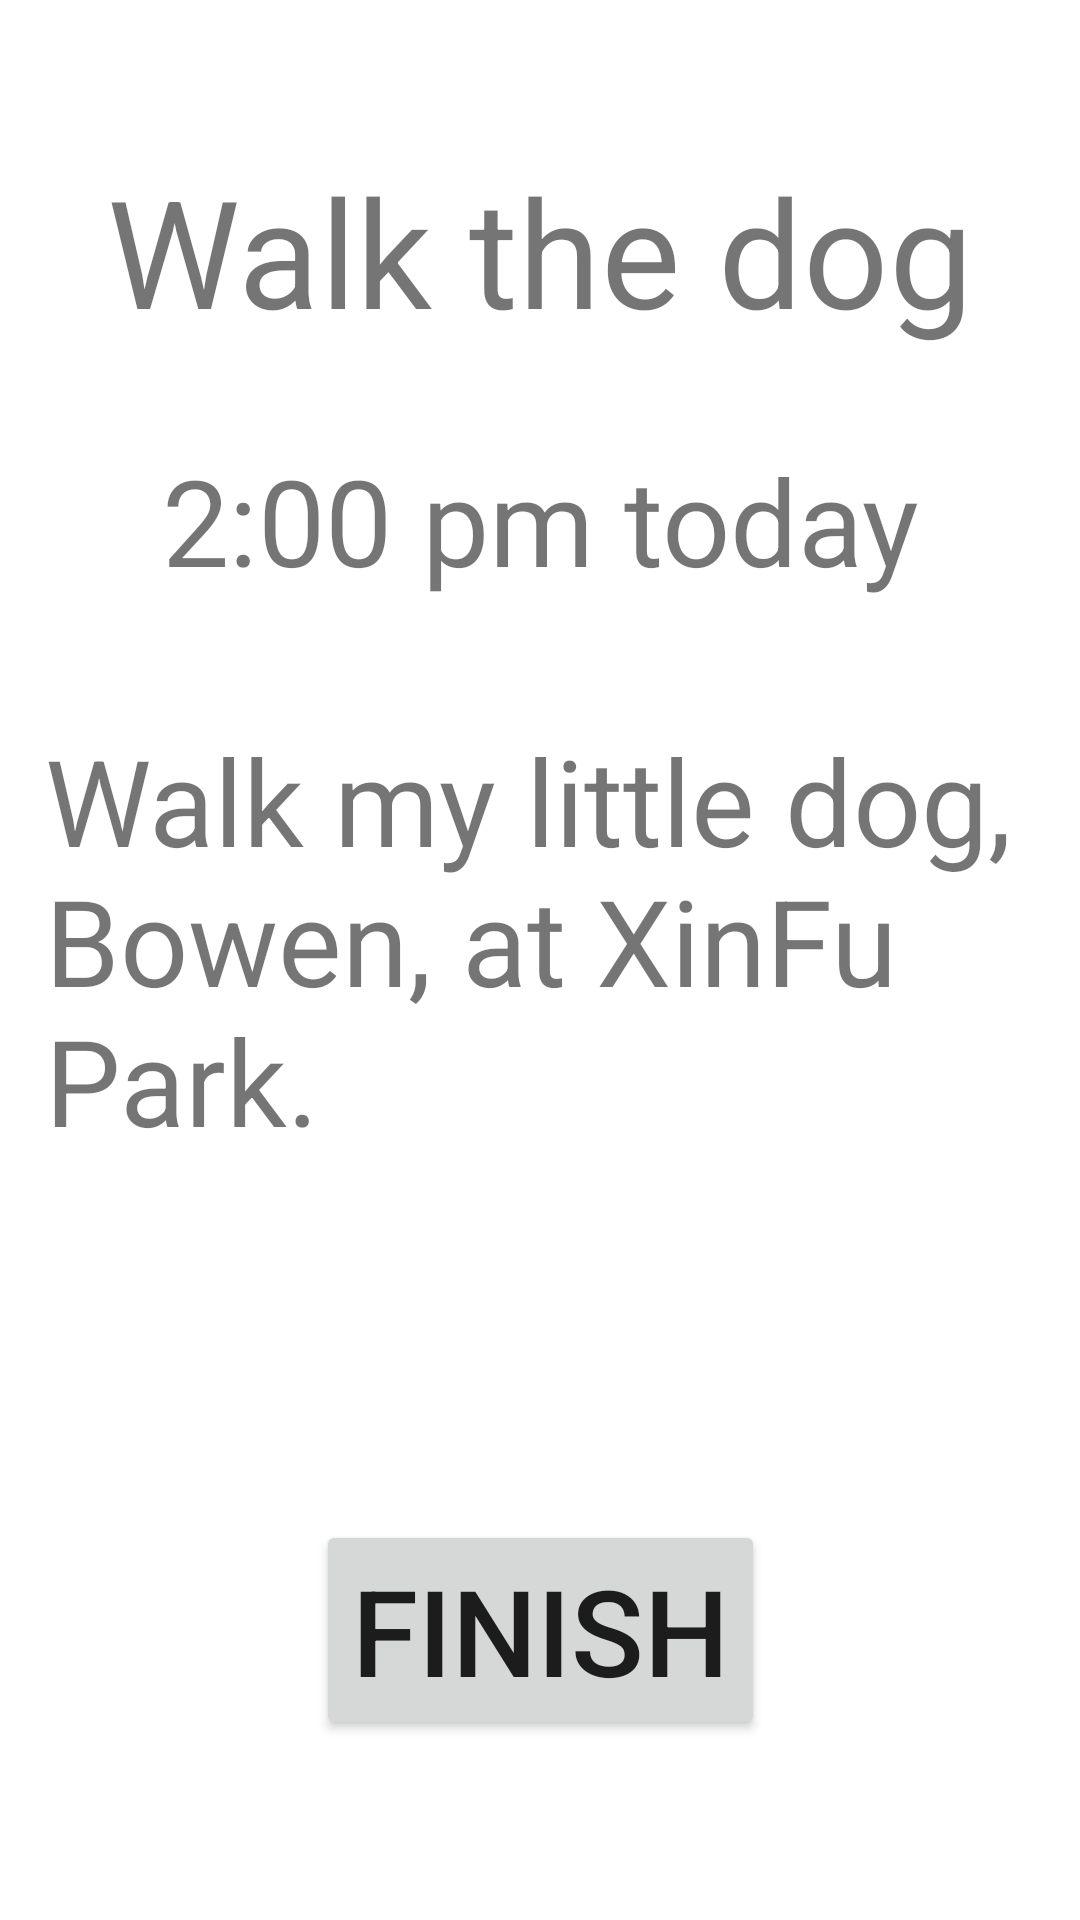

The Android layout XML behind this screen, and the referenced resources:
<!-- AndroidManifest.xml: application theme Theme.WeedPlanter -->
<!-- res/layout/event_detail.xml -->
<?xml version="1.0" encoding="utf-8"?>
<androidx.constraintlayout.widget.ConstraintLayout xmlns:android="http://schemas.android.com/apk/res/android"
    xmlns:app="http://schemas.android.com/apk/res-auto"
    xmlns:tools="http://schemas.android.com/tools"
    android:layout_width="match_parent"
    android:layout_height="match_parent">

    <TextView
        android:id="@+id/event_title"
        android:layout_width="wrap_content"
        android:layout_height="wrap_content"
        android:text="@string/walk_the_dog"
        android:textSize="50sp"
        app:layout_constraintTop_toTopOf="parent"
        android:layout_marginTop="50dp"
        app:layout_constraintStart_toStartOf="parent"
        app:layout_constraintEnd_toEndOf="parent" />

    <TextView
        android:id="@+id/event_time"
        android:layout_width="wrap_content"
        android:layout_height="wrap_content"
        android:text="@string/_2_00_pm_today"
        android:textSize="40sp"
        android:layout_marginTop="30dp"
        app:layout_constraintTop_toBottomOf="@id/event_title"
        app:layout_constraintStart_toStartOf="parent"
        app:layout_constraintEnd_toEndOf="parent" />

    <TextView
        android:id="@+id/textView8"
        android:layout_width="330dp"
        android:layout_height="189dp"
        android:text="@string/walk_my_little_dog_bowen_at_xinfu_park"
        android:textSize="40sp"
        android:layout_marginTop="40dp"
        app:layout_constraintTop_toBottomOf="@id/event_time"
        app:layout_constraintStart_toStartOf="@id/event_title"
        app:layout_constraintEnd_toEndOf="@id/event_title"/>

    <Button
        android:id="@+id/button"
        android:layout_width="wrap_content"
        android:layout_height="wrap_content"
        android:text="@string/finish"
        android:textSize="40sp"
        app:layout_constraintStart_toStartOf="parent"
        app:layout_constraintEnd_toEndOf="parent"
        app:layout_constraintBottom_toBottomOf="parent"
        android:layout_marginBottom="60dp"
        />

</androidx.constraintlayout.widget.ConstraintLayout>
<!-- resources referenced by this layout -->
<resources>
  <string name="_2_00_pm_today">2:00 pm today</string>
  <string name="finish">Finish</string>
  <string name="walk_my_little_dog_bowen_at_xinfu_park">Walk my little dog, Bowen, at XinFu Park.</string>
  <string name="walk_the_dog">Walk the dog</string>
  <style name="Theme.WeedPlanter" parent="Theme.MaterialComponents.DayNight.DarkActionBar">
          
          <item name="colorPrimary">@color/purple_500</item>
          <item name="colorPrimaryVariant">@color/purple_700</item>
          <item name="colorOnPrimary">@color/white</item>
          
          <item name="colorSecondary">@color/teal_200</item>
          <item name="colorSecondaryVariant">@color/teal_700</item>
          <item name="colorOnSecondary">@color/black</item>
          
          <item name="android:statusBarColor" tools:targetApi="l">?attr/colorPrimaryVariant</item>
          
      </style>
  <!-- not gathered from this repository: default colours our renderer supplied (Android Studio template values) -->
  <color name="purple_500">#FF6200EE</color>
  <color name="purple_700">#FF3700B3</color>
  <color name="teal_200">#FF03DAC5</color>
  <color name="teal_700">#FF018786</color>
  <color name="black">#FF000000</color>
  <color name="white">#FFFFFFFF</color>
</resources>
